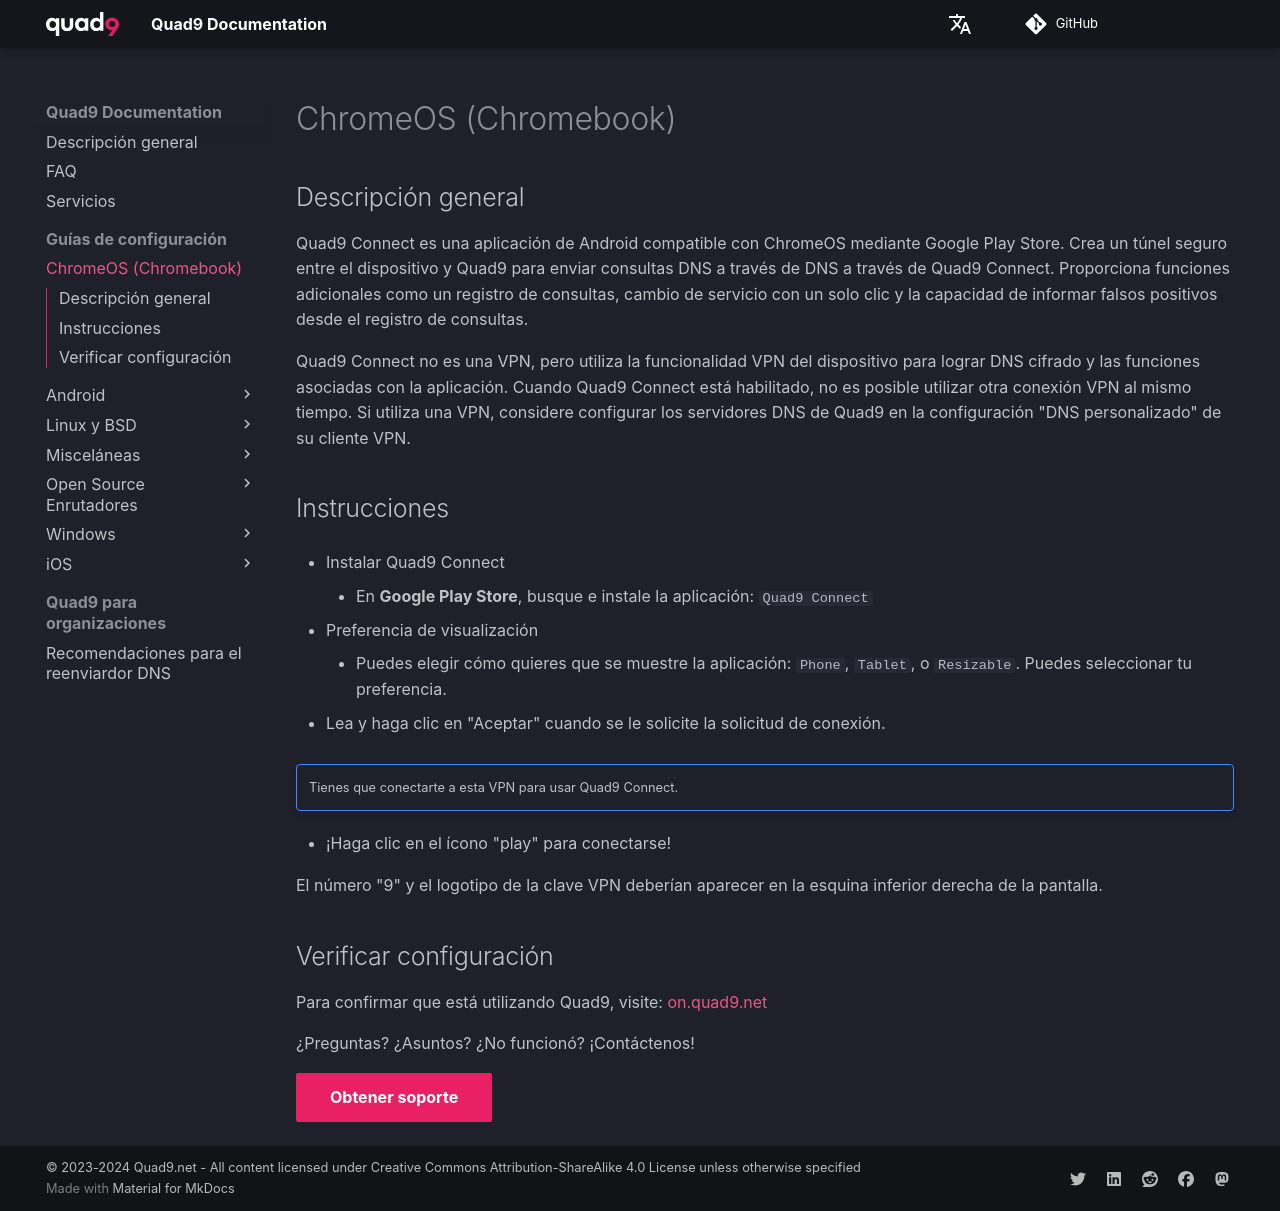

repository: Quad9DNS/documentation · page: es/Guías_de_configuración/ChromeOS_(Chromebook)/index.html · generator: mkdocs

## Descripción general

Quad9 Connect es una aplicación de Android compatible con ChromeOS mediante Google Play Store. Crea un túnel seguro entre el dispositivo y Quad9 para enviar consultas DNS a través de DNS a través de Quad9 Connect. Proporciona funciones adicionales como un registro de consultas, cambio de servicio con un solo clic y la capacidad de informar falsos positivos desde el registro de consultas.

Quad9 Connect no es una VPN, pero utiliza la funcionalidad VPN del dispositivo para lograr DNS cifrado y las funciones asociadas con la aplicación. Cuando Quad9 Connect está habilitado, no es posible utilizar otra conexión VPN al mismo tiempo. Si utiliza una VPN, considere configurar los servidores DNS de Quad9 en la configuración "DNS personalizado" de su cliente VPN.

## Instrucciones

* Instalar Quad9 Connect
     * En **Google Play Store**, busque e instale la aplicación: `Quad9 Connect`

* Preferencia de visualización
     * Puedes elegir cómo quieres que se muestre la aplicación: `Phone`, `Tablet`, o `Resizable`. Puedes seleccionar tu preferencia.

* Lea y haga clic en "Aceptar" cuando se le solicite la solicitud de conexión.

!!! nota ""
     Tienes que conectarte a esta VPN para usar Quad9 Connect.

* ¡Haga clic en el ícono "play" para conectarse!

El número "9" y el logotipo de la clave VPN deberían aparecer en la esquina inferior derecha de la pantalla.

## Verificar configuración

Para confirmar que está utilizando Quad9, visite: [on.quad9.net](https://on.quad9.net)

¿Preguntas? ¿Asuntos? ¿No funcionó? ¡Contáctenos!

[Obtener soporte](https://quad9.net/es/support/contact){ .md-button .md-button--primary }
